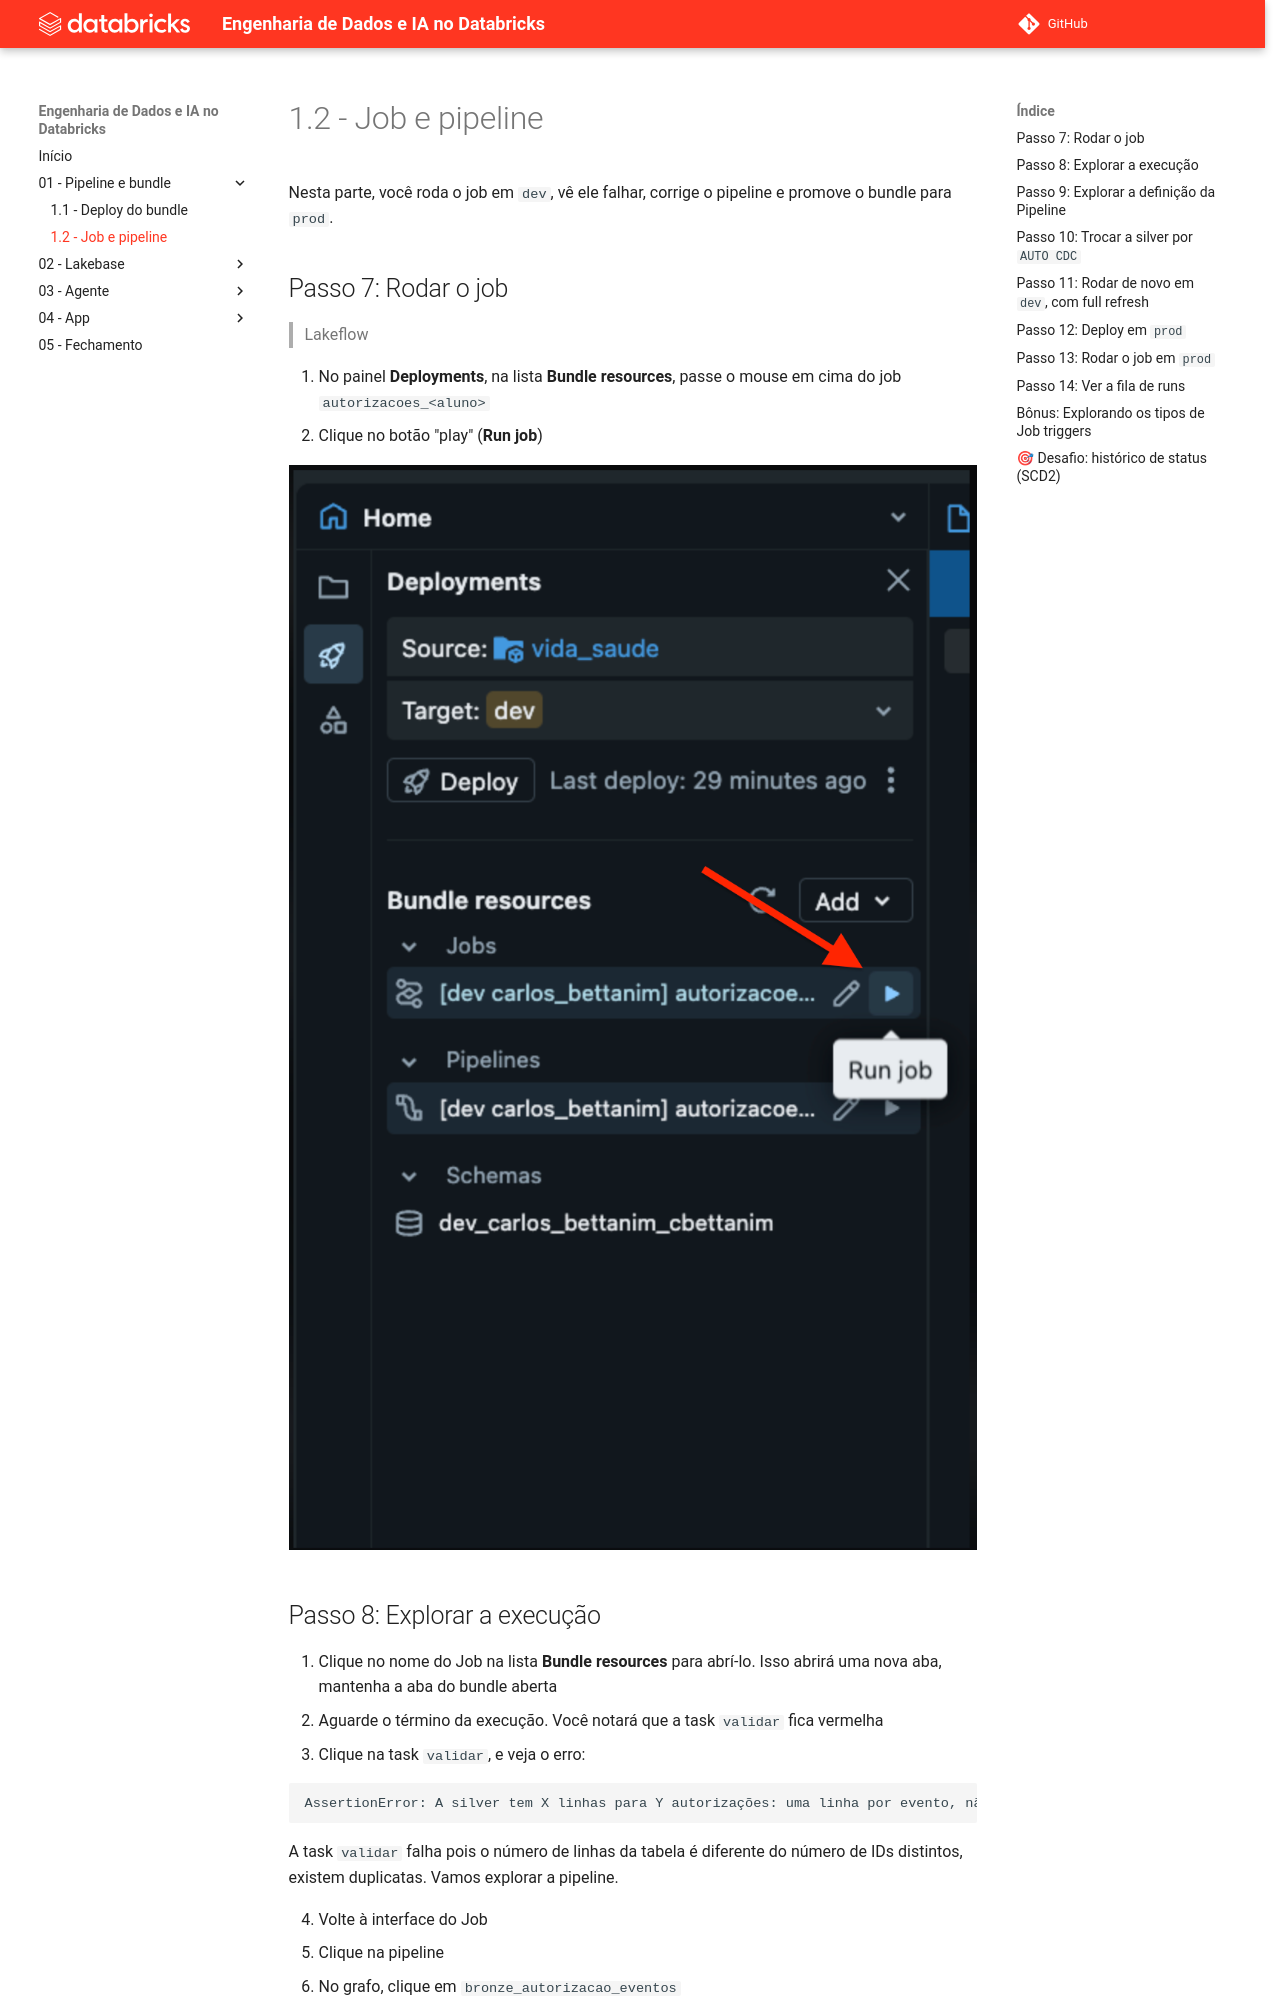

repository: cwrneiro/Databricks-Master-Training-Advanced · page: 01 - Pipeline e bundle/1.2 - Job e pipeline/index.html · generator: mkdocs

# 1.2 - Job e pipeline

Nesta parte, você roda o job em `dev`, vê ele falhar, corrige o pipeline e promove o bundle para `prod`.

## Passo 7: Rodar o job
> Lakeflow

1. No painel **Deployments**, na lista **Bundle resources**, passe o mouse em cima do job `autorizacoes_<aluno>`
2. Clique no botão "play" (**Run job**)

![Botão Run job no painel Deployments](../assets/01%20-%20Run%20job%20no%20Deployments.png)

## Passo 8: Explorar a execução

1. Clique no nome do Job na lista **Bundle resources** para abrí-lo. Isso abrirá uma nova aba, mantenha a aba do bundle aberta
2. Aguarde o término da execução. Você notará que a task `validar` fica vermelha
3. Clique na task `validar`, e veja o erro:

```
AssertionError: A silver tem X linhas para Y autorizações: uma linha por evento, não por autorização. ...
```

A task `validar` falha pois o número de linhas da tabela é diferente do número de IDs distintos, existem duplicatas. Vamos explorar a pipeline.

4. Volte à interface do Job
5. Clique na pipeline
6. No grafo, clique em `bronze_autorizacao_eventos`
7. Note que existem expectations, e pelo menos uma delas falhou


## Passo 9: Explorar a definição da Pipeline
> Auto Loader e Expectations

Vamos entender como é feita a definição do Auto Loader e das Expectations

1. Volte à aba com a interface do bundle
2. Navegue até `src/pipeline/` e clique em `bronze.py`
3. Note as seguintes definições:
    - `@dp.expect_all(REGRAS)`, na qual `REGRAS` é um dicionário com as nossas Expectations
    - `spark.readStream.format("cloudFiles")`, declarando o Auto Loader lendo *JSONs* de um Volume

Agora vamos tratar o problema da duplicidade de registros.

## Passo 10: Trocar a silver por `AUTO CDC`
> MERGE e Change Data Feed

O `AUTO CDC` faz o MERGE de cada lote por você: deduplica, aplica os eventos na ordem de `event_ts` (mesmo os atrasados) e mantém uma linha por `autorizacao_id`.

1. Navegue até `src/pipeline/` e clique em `silver.py`

![silver.py aberto no editor do bundle](../assets/01%20-%20silver.py%20no%20editor.png)

2. Apague o bloco `@dp.table(...) def silver_autorizacao_status()` inteiro e cole no lugar:
```python
dp.create_streaming_table(
    name="silver_autorizacao_status",
    comment="Status atual de cada autorização.",
    table_properties={"delta.enableChangeDataFeed": "true"},
)
dp.create_auto_cdc_flow(
    target="silver_autorizacao_status",
    source="silver_autorizacao_eventos",
    keys=["autorizacao_id"],
    sequence_by="event_ts",
    stored_as_scd_type=1,
)
```
